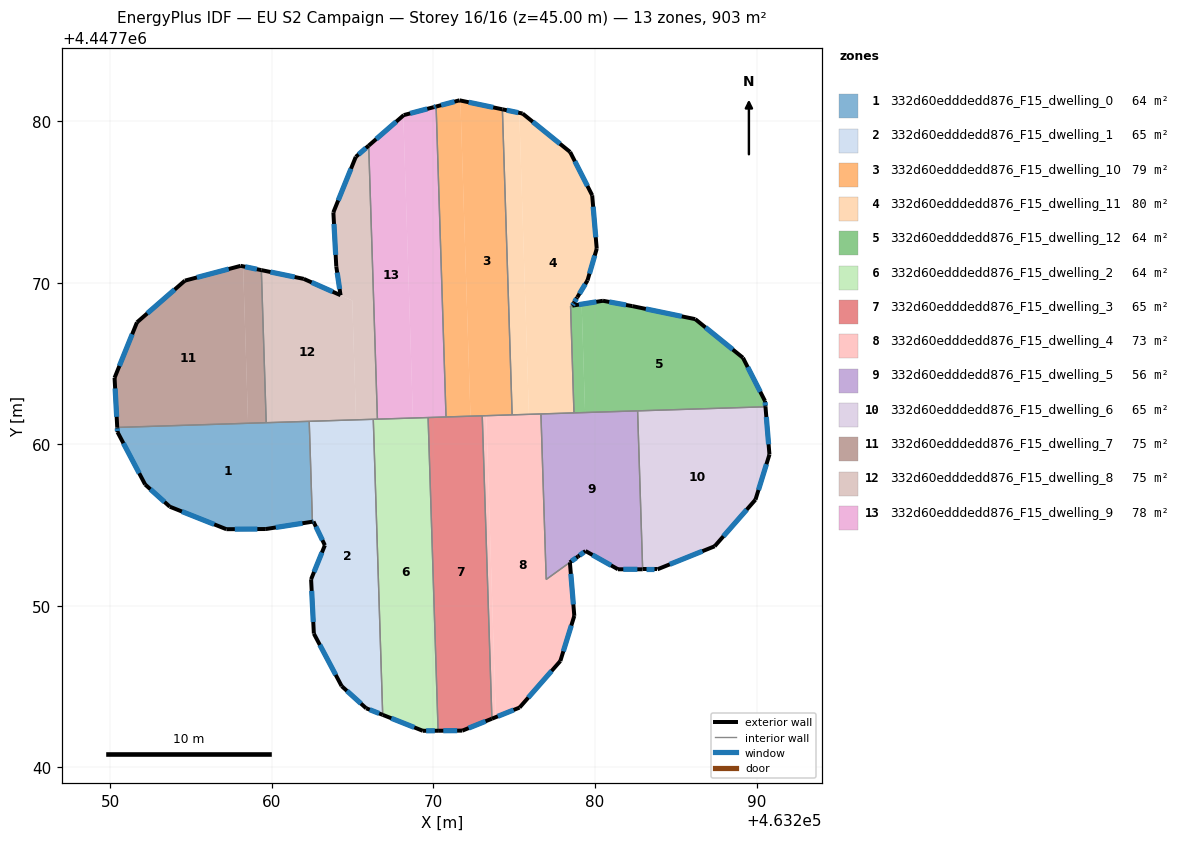
=== STOREY PLAN SPEC (per zone: floor XY polygon, exterior-wall plan segments, windows/doors) ===
zone 1: 332d60edddedd876_F15_dwelling_0  (63.9 m²)
  floor: (463262.31, 4447761.42) (463262.51, 4447755.21) (463259.62, 4447754.76) (463257.18, 4447754.75) (463253.68, 4447756.14) (463252.15, 4447757.51) (463250.44, 4447760.76) (463250.42, 4447761.05)
  exterior wall: (463252.15, 4447757.51) – (463253.68, 4447756.14)  [2.1 m]
    window: (463252.48, 4447757.22) – (463253.35, 4447756.44)  [2.0 m²]
  exterior wall: (463250.44, 4447760.76) – (463252.15, 4447757.51)  [3.7 m]
    window: (463250.81, 4447760.07) – (463251.78, 4447758.21)  [3.6 m²]
  exterior wall: (463250.42, 4447761.05) – (463250.44, 4447760.76)  [0.3 m]
    window: (463250.43, 4447760.99) – (463250.44, 4447760.82)  [0.3 m²]
  exterior wall: (463259.62, 4447754.76) – (463262.51, 4447755.21)  [2.9 m]
    window: (463260.24, 4447754.86) – (463261.89, 4447755.11)  [2.9 m²]
  exterior wall: (463257.18, 4447754.75) – (463259.62, 4447754.76)  [2.4 m]
    window: (463257.70, 4447754.75) – (463259.10, 4447754.76)  [2.4 m²]
  exterior wall: (463253.68, 4447756.14) – (463257.18, 4447754.75)  [3.8 m]
    window: (463254.43, 4447755.84) – (463256.43, 4447755.05)  [3.7 m²]
  interior walls: 3
zone 2: 332d60edddedd876_F15_dwelling_1  (65.1 m²)
  floor: (463266.27, 4447761.55) (463266.86, 4447743.26) (463265.83, 4447743.66) (463264.32, 4447745.03) (463262.59, 4447748.28) (463262.42, 4447751.65) (463263.28, 4447753.75) (463262.57, 4447755.22) (463262.51, 4447755.21) (463262.31, 4447761.42)
  exterior wall: (463262.57, 4447755.22) – (463263.28, 4447753.75)  [1.6 m]
    window: (463262.72, 4447754.91) – (463263.13, 4447754.07)  [1.6 m²]
  exterior wall: (463262.51, 4447755.21) – (463262.57, 4447755.22)  [0.1 m]
    window: (463262.52, 4447755.21) – (463262.56, 4447755.22)  [0.1 m²]
  exterior wall: (463265.83, 4447743.66) – (463266.86, 4447743.26)  [1.1 m]
    window: (463266.05, 4447743.58) – (463266.64, 4447743.34)  [1.1 m²]
  exterior wall: (463264.32, 4447745.03) – (463265.83, 4447743.66)  [2.0 m]
    window: (463264.64, 4447744.74) – (463265.51, 4447743.96)  [2.0 m²]
  exterior wall: (463262.59, 4447748.28) – (463264.32, 4447745.03)  [3.7 m]
    window: (463262.96, 4447747.59) – (463263.95, 4447745.73)  [3.6 m²]
  exterior wall: (463262.42, 4447751.65) – (463262.59, 4447748.28)  [3.4 m]
    window: (463262.46, 4447750.93) – (463262.56, 4447749.00)  [3.3 m²]
  exterior wall: (463263.28, 4447753.75) – (463262.42, 4447751.65)  [2.3 m]
    window: (463263.09, 4447753.30) – (463262.61, 4447752.10)  [2.2 m²]
  interior walls: 3
zone 3: 332d60edddedd876_F15_dwelling_10  (79.0 m²)
  floor: (463274.27, 4447780.74) (463274.87, 4447761.83) (463272.29, 4447761.74) (463271.67, 4447781.28)
  floor: (463271.67, 4447781.28) (463272.29, 4447761.74) (463270.78, 4447761.70) (463270.16, 4447780.91) (463271.61, 4447781.29)
  exterior wall: (463274.27, 4447780.74) – (463271.61, 4447781.29)  [2.7 m]
    window: (463273.70, 4447780.86) – (463272.18, 4447781.18)  [2.7 m²]
  exterior wall: (463271.61, 4447781.29) – (463270.16, 4447780.91)  [1.5 m]
    window: (463271.30, 4447781.21) – (463270.47, 4447780.99)  [1.5 m²]
  interior walls: 4
zone 4: 332d60edddedd876_F15_dwelling_11  (80.3 m²)
  floor: (463278.46, 4447778.10) (463279.82, 4447775.42) (463280.10, 4447772.11) (463279.53, 4447770.15) (463278.69, 4447768.75) (463278.59, 4447768.58) (463278.48, 4447768.56) (463278.70, 4447761.95) (463275.91, 4447761.86) (463275.31, 4447780.52) (463275.51, 4447780.48)
  floor: (463275.31, 4447780.52) (463275.91, 4447761.86) (463274.87, 4447761.83) (463274.27, 4447780.74) (463275.06, 4447780.57) (463275.15, 4447780.55)
  exterior wall: (463275.51, 4447780.48) – (463274.27, 4447780.74)  [1.3 m]
    window: (463275.25, 4447780.53) – (463274.53, 4447780.68)  [1.3 m²]
  exterior wall: (463278.46, 4447778.10) – (463275.51, 4447780.48)  [3.8 m]
    window: (463277.83, 4447778.61) – (463276.14, 4447779.97)  [3.7 m²]
  exterior wall: (463279.82, 4447775.42) – (463278.46, 4447778.10)  [3.0 m]
    window: (463279.53, 4447775.99) – (463278.75, 4447777.52)  [2.9 m²]
  exterior wall: (463280.10, 4447772.11) – (463279.82, 4447775.42)  [3.3 m]
    window: (463280.04, 4447772.82) – (463279.88, 4447774.71)  [3.3 m²]
  exterior wall: (463279.53, 4447770.15) – (463280.10, 4447772.11)  [2.0 m]
    window: (463279.66, 4447770.57) – (463279.98, 4447771.69)  [2.0 m²]
  exterior wall: (463278.90, 4447769.10) – (463279.53, 4447770.15)  [1.2 m]
    window: (463279.03, 4447769.32) – (463279.40, 4447769.92)  [1.2 m²]
  exterior wall: (463278.69, 4447768.75) – (463278.89, 4447769.09)  [0.4 m]
    window: (463278.73, 4447768.83) – (463278.85, 4447769.02)  [0.4 m²]
  exterior wall: (463278.59, 4447768.58) – (463278.69, 4447768.75)  [0.2 m]
    window: (463278.61, 4447768.62) – (463278.67, 4447768.72)  [0.2 m²]
  interior walls: 5
zone 5: 332d60edddedd876_F15_dwelling_12  (63.6 m²)
  floor: (463289.16, 4447765.36) (463290.52, 4447762.68) (463290.55, 4447762.33) (463279.39, 4447761.97) (463279.17, 4447768.68) (463280.49, 4447768.89) (463282.31, 4447768.56) (463286.21, 4447767.75)
  floor: (463279.17, 4447768.68) (463279.39, 4447761.97) (463278.70, 4447761.95) (463278.48, 4447768.56) (463278.59, 4447768.59)
  exterior wall: (463290.52, 4447762.68) – (463289.16, 4447765.36)  [3.0 m]
    window: (463290.23, 4447763.25) – (463289.45, 4447764.78)  [2.9 m²]
  exterior wall: (463290.55, 4447762.33) – (463290.52, 4447762.68)  [0.4 m]
    window: (463290.54, 4447762.40) – (463290.53, 4447762.60)  [0.3 m²]
  exterior wall: (463280.49, 4447768.89) – (463278.59, 4447768.59)  [1.9 m]
    window: (463280.08, 4447768.82) – (463279.00, 4447768.65)  [1.9 m²]
  exterior wall: (463282.31, 4447768.56) – (463280.49, 4447768.89)  [1.9 m]
    window: (463281.92, 4447768.63) – (463280.88, 4447768.82)  [1.8 m²]
  exterior wall: (463286.21, 4447767.75) – (463282.31, 4447768.56)  [4.0 m]
    window: (463285.37, 4447767.92) – (463283.14, 4447768.38)  [3.9 m²]
  exterior wall: (463289.16, 4447765.36) – (463286.21, 4447767.75)  [3.8 m]
    window: (463288.52, 4447765.87) – (463286.84, 4447767.24)  [3.7 m²]
  interior walls: 4
zone 6: 332d60edddedd876_F15_dwelling_2  (64.5 m²)
  floor: (463269.67, 4447761.66) (463270.28, 4447742.27) (463269.34, 4447742.27) (463266.86, 4447743.26) (463266.27, 4447761.55)
  exterior wall: (463269.34, 4447742.27) – (463270.28, 4447742.27)  [0.9 m]
    window: (463269.54, 4447742.27) – (463270.08, 4447742.27)  [0.9 m²]
  exterior wall: (463266.86, 4447743.26) – (463269.34, 4447742.27)  [2.7 m]
    window: (463267.39, 4447743.04) – (463268.81, 4447742.48)  [2.6 m²]
  interior walls: 4
zone 7: 332d60edddedd876_F15_dwelling_3  (64.5 m²)
  floor: (463273.02, 4447761.77) (463273.61, 4447743.02) (463271.79, 4447742.28) (463270.28, 4447742.27) (463269.67, 4447761.66)
  exterior wall: (463271.79, 4447742.28) – (463273.61, 4447743.02)  [2.0 m]
    window: (463272.18, 4447742.44) – (463273.22, 4447742.86)  [1.9 m²]
  exterior wall: (463270.28, 4447742.27) – (463271.79, 4447742.28)  [1.5 m]
    window: (463270.61, 4447742.27) – (463271.47, 4447742.28)  [1.5 m²]
  interior walls: 4
zone 8: 332d60edddedd876_F15_dwelling_4  (72.6 m²)
  floor: (463276.65, 4447761.88) (463276.98, 4447751.64) (463278.44, 4447752.69) (463278.72, 4447749.38) (463277.85, 4447746.59) (463275.33, 4447743.71) (463273.86, 4447743.12) (463273.27, 4447761.77)
  floor: (463273.27, 4447761.77) (463273.86, 4447743.12) (463273.61, 4447743.02) (463273.02, 4447761.77)
  exterior wall: (463278.72, 4447749.38) – (463278.44, 4447752.69)  [3.3 m]
    window: (463278.66, 4447750.09) – (463278.50, 4447751.98)  [3.3 m²]
  exterior wall: (463277.85, 4447746.59) – (463278.72, 4447749.38)  [2.9 m]
    window: (463278.04, 4447747.19) – (463278.53, 4447748.78)  [2.9 m²]
  exterior wall: (463275.33, 4447743.71) – (463277.85, 4447746.59)  [3.8 m]
    window: (463275.87, 4447744.32) – (463277.31, 4447745.97)  [3.8 m²]
  exterior wall: (463273.61, 4447743.02) – (463275.33, 4447743.71)  [1.8 m]
    window: (463273.98, 4447743.16) – (463274.96, 4447743.56)  [1.8 m²]
  interior walls: 5
zone 9: 332d60edddedd876_F15_dwelling_5  (56.4 m²)
  floor: (463282.64, 4447762.07) (463282.95, 4447752.26) (463281.42, 4447752.27) (463279.41, 4447753.40) (463278.95, 4447753.05) (463278.44, 4447752.70) (463276.98, 4447751.64) (463276.65, 4447761.88)
  exterior wall: (463281.42, 4447752.27) – (463282.95, 4447752.26)  [1.5 m]
    window: (463281.75, 4447752.27) – (463282.62, 4447752.27)  [1.5 m²]
  exterior wall: (463279.41, 4447753.40) – (463281.42, 4447752.27)  [2.3 m]
    window: (463279.84, 4447753.15) – (463280.99, 4447752.51)  [2.3 m²]
  exterior wall: (463278.95, 4447753.05) – (463279.41, 4447753.40)  [0.6 m]
    window: (463279.05, 4447753.13) – (463279.31, 4447753.32)  [0.6 m²]
  exterior wall: (463278.44, 4447752.70) – (463278.95, 4447753.05)  [0.6 m]
    window: (463278.55, 4447752.77) – (463278.84, 4447752.98)  [0.6 m²]
  interior walls: 5
zone 10: 332d60edddedd876_F15_dwelling_6  (64.5 m²)
  floor: (463290.55, 4447762.33) (463290.80, 4447759.37) (463289.93, 4447756.58) (463287.41, 4447753.69) (463283.86, 4447752.26) (463282.95, 4447752.26) (463282.64, 4447762.07)
  exterior wall: (463287.41, 4447753.69) – (463289.93, 4447756.58)  [3.8 m]
    window: (463287.95, 4447754.31) – (463289.39, 4447755.96)  [3.8 m²]
  exterior wall: (463283.86, 4447752.26) – (463287.41, 4447753.69)  [3.8 m]
    window: (463284.62, 4447752.57) – (463286.65, 4447753.39)  [3.7 m²]
  exterior wall: (463282.95, 4447752.26) – (463283.86, 4447752.26)  [0.9 m]
    window: (463283.14, 4447752.26) – (463283.67, 4447752.26)  [0.9 m²]
  exterior wall: (463290.80, 4447759.37) – (463290.55, 4447762.33)  [3.0 m]
    window: (463290.74, 4447760.00) – (463290.60, 4447761.69)  [2.9 m²]
  exterior wall: (463289.93, 4447756.58) – (463290.80, 4447759.37)  [2.9 m]
    window: (463290.12, 4447757.17) – (463290.61, 4447758.77)  [2.9 m²]
  interior walls: 2
zone 11: 332d60edddedd876_F15_dwelling_7  (75.2 m²)
  floor: (463258.22, 4447771.02) (463258.52, 4447761.30) (463250.42, 4447761.05) (463250.26, 4447764.12) (463251.65, 4447767.55) (463254.61, 4447770.13) (463258.07, 4447771.05)
  floor: (463259.34, 4447770.78) (463259.65, 4447761.34) (463258.52, 4447761.30) (463258.22, 4447771.02)
  exterior wall: (463259.34, 4447770.79) – (463258.07, 4447771.05)  [1.3 m]
    window: (463259.07, 4447770.84) – (463258.34, 4447770.99)  [1.3 m²]
  exterior wall: (463250.26, 4447764.12) – (463250.42, 4447761.05)  [3.1 m]
    window: (463250.29, 4447763.46) – (463250.39, 4447761.70)  [3.0 m²]
  exterior wall: (463251.65, 4447767.55) – (463250.26, 4447764.12)  [3.7 m]
    window: (463251.35, 4447766.82) – (463250.56, 4447764.85)  [3.6 m²]
  exterior wall: (463254.61, 4447770.13) – (463251.65, 4447767.55)  [3.9 m]
    window: (463253.98, 4447769.58) – (463252.28, 4447768.10)  [3.9 m²]
  exterior wall: (463258.07, 4447771.05) – (463254.61, 4447770.13)  [3.6 m]
    window: (463257.33, 4447770.85) – (463255.35, 4447770.33)  [3.5 m²]
  interior walls: 2
zone 12: 332d60edddedd876_F15_dwelling_8  (75.2 m²)
  floor: (463265.99, 4447778.49) (463266.53, 4447761.56) (463265.21, 4447761.52) (463264.97, 4447768.90) (463261.97, 4447770.24) (463264.25, 4447769.23) (463263.98, 4447771.01) (463263.80, 4447774.36) (463265.19, 4447777.80)
  floor: (463264.97, 4447768.90) (463265.21, 4447761.52) (463266.53, 4447761.56) (463259.65, 4447761.34) (463259.34, 4447770.79) (463261.97, 4447770.24)
  exterior wall: (463263.80, 4447774.36) – (463263.98, 4447771.01)  [3.4 m]
    window: (463263.84, 4447773.64) – (463263.94, 4447771.73)  [3.3 m²]
  exterior wall: (463265.19, 4447777.80) – (463263.80, 4447774.36)  [3.7 m]
    window: (463264.89, 4447777.06) – (463264.10, 4447775.10)  [3.6 m²]
  exterior wall: (463265.99, 4447778.49) – (463265.19, 4447777.80)  [1.1 m]
    window: (463265.82, 4447778.34) – (463265.36, 4447777.95)  [1.0 m²]
  exterior wall: (463261.97, 4447770.24) – (463259.34, 4447770.79)  [2.7 m]
    window: (463261.41, 4447770.36) – (463259.91, 4447770.67)  [2.6 m²]
  exterior wall: (463264.25, 4447769.23) – (463261.97, 4447770.24)  [2.5 m]
    window: (463263.76, 4447769.45) – (463262.46, 4447770.03)  [2.4 m²]
  exterior wall: (463263.98, 4447771.01) – (463264.25, 4447769.23)  [1.8 m]
    window: (463264.04, 4447770.63) – (463264.19, 4447769.61)  [1.8 m²]
  interior walls: 5
zone 13: 332d60edddedd876_F15_dwelling_9  (78.1 m²)
  floor: (463270.16, 4447780.91) (463270.78, 4447761.70) (463268.93, 4447761.64) (463268.73, 4447761.63) (463268.13, 4447780.36) (463268.16, 4447780.38)
  floor: (463268.13, 4447780.36) (463268.73, 4447761.63) (463268.68, 4447761.63) (463266.53, 4447761.56) (463265.99, 4447778.49)
  exterior wall: (463268.16, 4447780.38) – (463265.99, 4447778.49)  [2.9 m]
    window: (463267.69, 4447779.97) – (463266.45, 4447778.90)  [2.8 m²]
  exterior wall: (463270.01, 4447780.87) – (463268.16, 4447780.38)  [1.9 m]
    window: (463269.62, 4447780.77) – (463268.56, 4447780.48)  [1.9 m²]
  exterior wall: (463270.16, 4447780.91) – (463270.01, 4447780.87)  [0.2 m]
    window: (463270.13, 4447780.90) – (463270.05, 4447780.88)  [0.2 m²]
  interior walls: 4

=== DERIVED (storey summary) ===
Building: EU S2 Campaign
Storey: 16 of 16  (floor level z = 45.00 m)
Storey gross floor area: 903.0 m²
Zones on this storey: 13
  - 332d60edddedd876_F15_dwelling_0: floor 63.9 m²; exterior wall 15.1 m (45.4 m²); 6 window(s) 14.8 m²; WWR 32.7%
  - 332d60edddedd876_F15_dwelling_1: floor 65.1 m²; exterior wall 14.2 m (42.5 m²); 7 window(s) 13.9 m²; WWR 32.7%
  - 332d60edddedd876_F15_dwelling_10: floor 79.0 m²; exterior wall 4.2 m (12.6 m²); 2 window(s) 4.1 m²; WWR 32.7%
  - 332d60edddedd876_F15_dwelling_11: floor 80.3 m²; exterior wall 15.2 m (45.7 m²); 8 window(s) 14.9 m²; WWR 32.7%
  - 332d60edddedd876_F15_dwelling_12: floor 63.6 m²; exterior wall 14.9 m (44.7 m²); 6 window(s) 14.6 m²; WWR 32.7%
  - 332d60edddedd876_F15_dwelling_2: floor 64.5 m²; exterior wall 3.6 m (10.9 m²); 2 window(s) 3.5 m²; WWR 32.7%
  - 332d60edddedd876_F15_dwelling_3: floor 64.5 m²; exterior wall 3.5 m (10.4 m²); 2 window(s) 3.4 m²; WWR 32.7%
  - 332d60edddedd876_F15_dwelling_4: floor 72.6 m²; exterior wall 11.9 m (35.8 m²); 4 window(s) 11.7 m²; WWR 32.7%
  - 332d60edddedd876_F15_dwelling_5: floor 56.4 m²; exterior wall 5.0 m (15.1 m²); 4 window(s) 4.9 m²; WWR 32.7%
  - 332d60edddedd876_F15_dwelling_6: floor 64.5 m²; exterior wall 14.5 m (43.4 m²); 5 window(s) 14.2 m²; WWR 32.7%
  - 332d60edddedd876_F15_dwelling_7: floor 75.2 m²; exterior wall 15.6 m (46.8 m²); 5 window(s) 15.3 m²; WWR 32.7%
  - 332d60edddedd876_F15_dwelling_8: floor 75.2 m²; exterior wall 15.1 m (45.3 m²); 6 window(s) 14.8 m²; WWR 32.7%
  - 332d60edddedd876_F15_dwelling_9: floor 78.1 m²; exterior wall 4.9 m (14.8 m²); 3 window(s) 4.9 m²; WWR 32.7%
Zone adjacency (shared interzone walls):
  - 332d60edddedd876_F15_dwelling_0 ↔ 332d60edddedd876_F15_dwelling_1
  - 332d60edddedd876_F15_dwelling_0 ↔ 332d60edddedd876_F15_dwelling_7
  - 332d60edddedd876_F15_dwelling_0 ↔ 332d60edddedd876_F15_dwelling_8
  - 332d60edddedd876_F15_dwelling_1 ↔ 332d60edddedd876_F15_dwelling_2
  - 332d60edddedd876_F15_dwelling_1 ↔ 332d60edddedd876_F15_dwelling_8
  - 332d60edddedd876_F15_dwelling_10 ↔ 332d60edddedd876_F15_dwelling_11
  - 332d60edddedd876_F15_dwelling_10 ↔ 332d60edddedd876_F15_dwelling_3
  - 332d60edddedd876_F15_dwelling_10 ↔ 332d60edddedd876_F15_dwelling_4
  - 332d60edddedd876_F15_dwelling_10 ↔ 332d60edddedd876_F15_dwelling_9
  - 332d60edddedd876_F15_dwelling_11 ↔ 332d60edddedd876_F15_dwelling_12
  - 332d60edddedd876_F15_dwelling_11 ↔ 332d60edddedd876_F15_dwelling_4
  - 332d60edddedd876_F15_dwelling_11 ↔ 332d60edddedd876_F15_dwelling_5
  - 332d60edddedd876_F15_dwelling_12 ↔ 332d60edddedd876_F15_dwelling_5
  - 332d60edddedd876_F15_dwelling_12 ↔ 332d60edddedd876_F15_dwelling_6
  - 332d60edddedd876_F15_dwelling_2 ↔ 332d60edddedd876_F15_dwelling_3
  - 332d60edddedd876_F15_dwelling_2 ↔ 332d60edddedd876_F15_dwelling_8
  - 332d60edddedd876_F15_dwelling_2 ↔ 332d60edddedd876_F15_dwelling_9
  - 332d60edddedd876_F15_dwelling_3 ↔ 332d60edddedd876_F15_dwelling_4
  - 332d60edddedd876_F15_dwelling_3 ↔ 332d60edddedd876_F15_dwelling_9
  - 332d60edddedd876_F15_dwelling_4 ↔ 332d60edddedd876_F15_dwelling_5
  - 332d60edddedd876_F15_dwelling_5 ↔ 332d60edddedd876_F15_dwelling_6
  - 332d60edddedd876_F15_dwelling_7 ↔ 332d60edddedd876_F15_dwelling_8
  - 332d60edddedd876_F15_dwelling_8 ↔ 332d60edddedd876_F15_dwelling_9